2-way image classification set "supervised_split" from GitHub (DongCiLu/BioGAN); label vocabulary: non rosette, rosette.

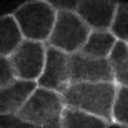
Label: non rosette

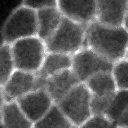
Label: non rosette

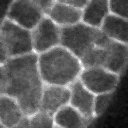
Label: non rosette

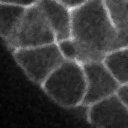
Label: non rosette

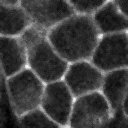
Label: non rosette

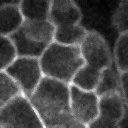
Label: non rosette
